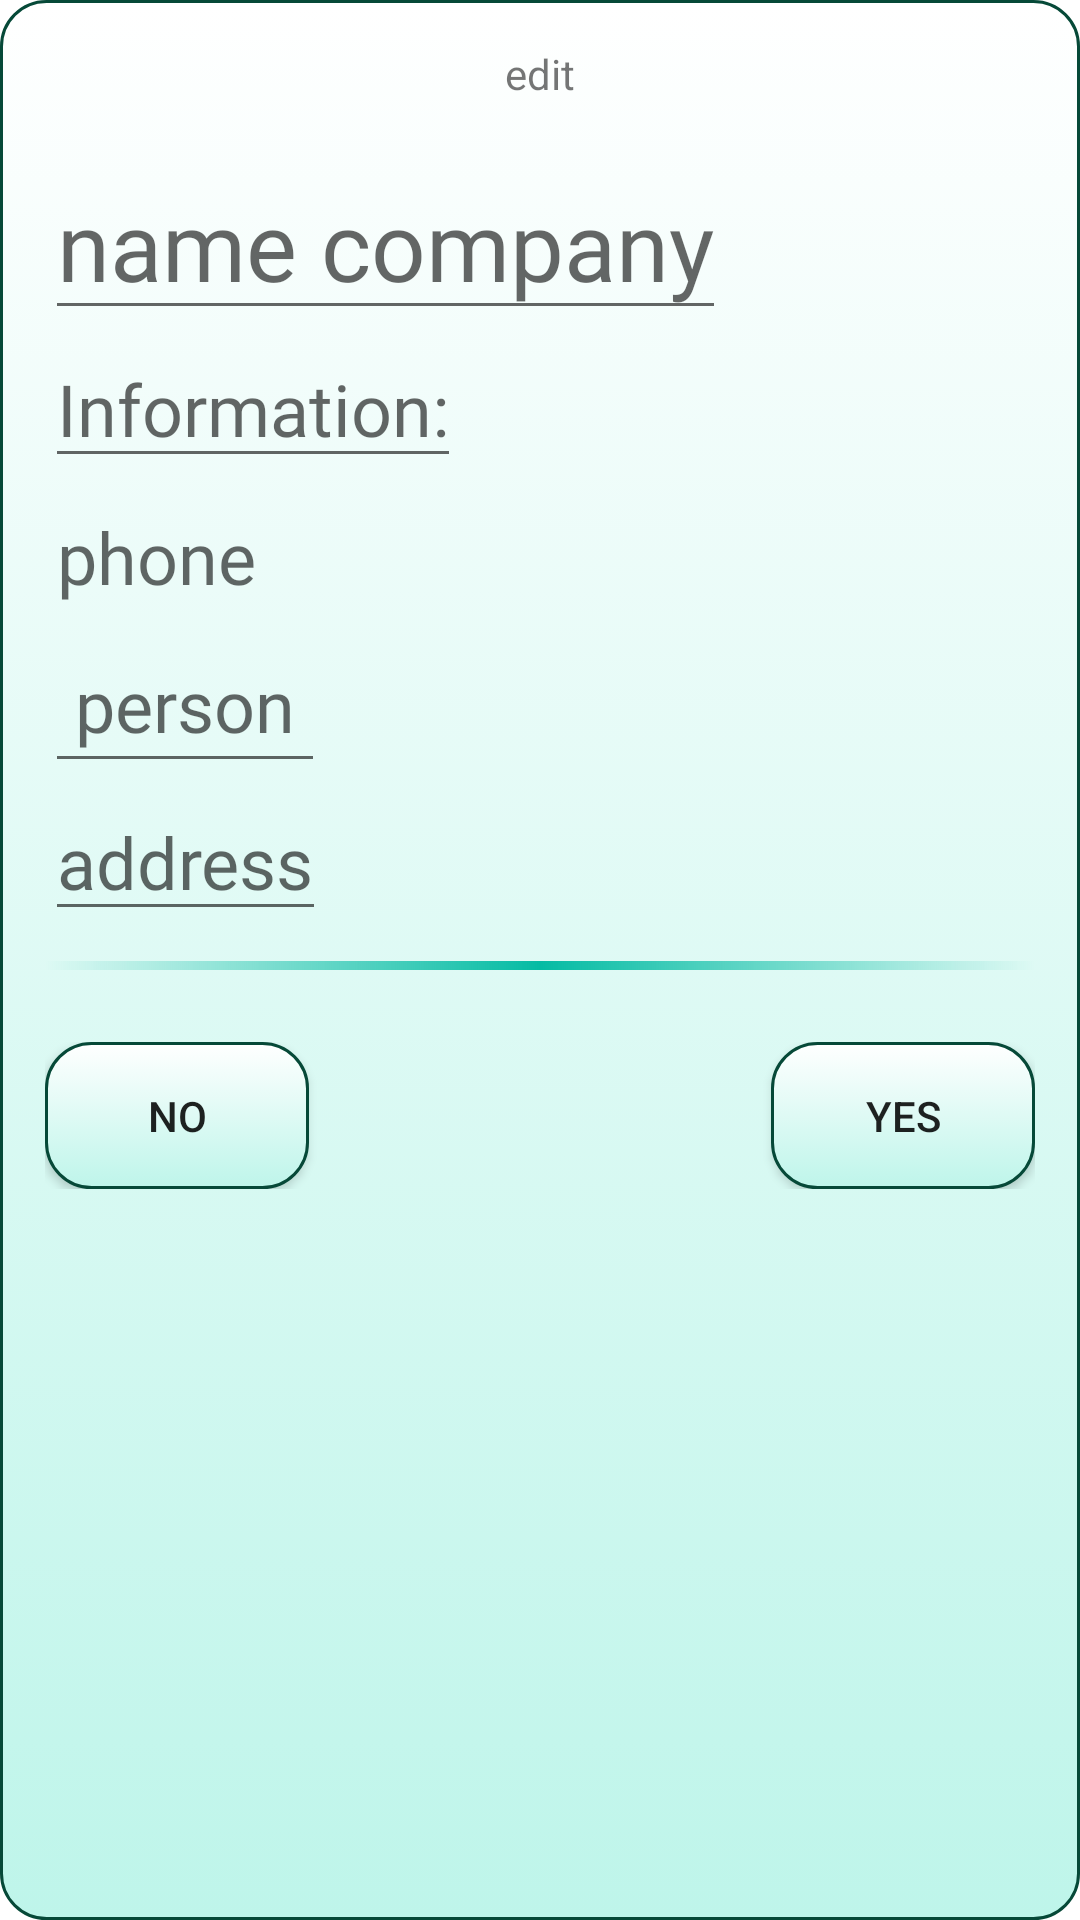

Here is an Android app screen rendered from its layout file. Give the layout XML and the strings, colors and styles it references.
<!-- AndroidManifest.xml: application theme Theme.AutoMotoMaintenance -->
<!-- res/layout/dialog_show_item.xml -->
<?xml version="1.0" encoding="utf-8"?>
<ScrollView xmlns:android="http://schemas.android.com/apk/res/android"
    xmlns:tools="http://schemas.android.com/tools"
    android:layout_width="match_parent"
    android:layout_height="wrap_content"
    android:background="@drawable/bg_button_text">

    <LinearLayout
        android:layout_width="match_parent"
        android:layout_height="wrap_content"
        android:orientation="vertical">

        <TextView
            android:id="@+id/edit"
            android:layout_width="match_parent"
            android:layout_height="wrap_content"
            android:gravity="center"
            android:paddingBottom="@dimen/dp16"
            android:text="@string/edit" />

        <com.google.android.material.textfield.TextInputEditText
            android:id="@+id/name"
            android:layout_width="wrap_content"
            android:layout_height="wrap_content"
            android:fontFamily="@font/ubuntu_regular"
            android:hint="@string/name_company"
            android:textColor="@color/black"
            android:textSize="@dimen/sp32" />

        <com.google.android.material.textfield.TextInputEditText
            android:id="@+id/information"
            android:layout_width="wrap_content"
            android:layout_height="wrap_content"
            android:fontFamily="@font/ubuntu_regular"
            android:hint="@string/information"
            android:textColor="@color/black"
            android:textSize="@dimen/sp24" />

        <com.google.android.material.textfield.TextInputEditText
            android:id="@+id/phone"
            android:layout_width="wrap_content"
            android:layout_height="wrap_content"
            android:backgroundTint="@android:color/transparent"
            android:fontFamily="@font/ubuntu_regular"
            android:hint="@string/phone"
            android:textColor="@color/black"
            android:textSize="@dimen/sp24" />

        <com.google.android.material.textfield.TextInputEditText
            android:id="@+id/human"
            android:layout_width="wrap_content"
            android:layout_height="wrap_content"
            android:fontFamily="@font/ubuntu_regular"
            android:hint="@string/person"
            android:inputType="textMultiLine"
            android:padding="@dimen/dp10"
            android:textColor="@color/black"
            android:textSize="@dimen/sp24" />

        <com.google.android.material.textfield.TextInputEditText
            android:id="@+id/address"
            android:layout_width="wrap_content"
            android:layout_height="wrap_content"
            android:fontFamily="@font/ubuntu_regular"
            android:hint="@string/address"
            android:textColor="@color/black"
            android:textSize="@dimen/sp24" />

        <View
            android:id="@+id/separator"
            android:layout_width="wrap_content"
            android:layout_height="3dp"
            android:layout_marginTop="@dimen/dp10"
            android:background="@drawable/separator"
            tools:ignore="MissingConstraints" />

        <FrameLayout
            android:layout_width="match_parent"
            android:layout_height="match_parent"
            android:layout_marginTop="@dimen/dp24">

            <androidx.appcompat.widget.AppCompatButton
                android:id="@+id/fail"
                android:layout_width="wrap_content"
                android:layout_height="wrap_content"
                android:background="@drawable/bg_button_text"
                android:text="@string/no" />

            <androidx.appcompat.widget.AppCompatButton
                android:id="@+id/success"
                android:layout_width="wrap_content"
                android:layout_height="wrap_content"
                android:layout_gravity="end"
                android:background="@drawable/bg_button_text"
                android:text="@string/yes" />
        </FrameLayout>
    </LinearLayout>
</ScrollView>
<!-- resources referenced by this layout -->
<resources>
  <color name="black">#FF000000</color>
  <dimen name="dp10">10dp</dimen>
  <dimen name="dp16">16dp</dimen>
  <dimen name="dp24">24dp</dimen>
  <dimen name="sp24">24sp</dimen>
  <dimen name="sp32">32sp</dimen>
  <!-- drawable bg_button_text (drawable) -->
  <?xml version="1.0" encoding="utf-8"?>
  <selector xmlns:android="http://schemas.android.com/apk/res/android">
      <item>
          <shape android:shape="rectangle">
  
              <corners android:radius="@dimen/dp15" />
  
              <gradient
                  android:angle="90"
                  android:endColor="@color/bg_button_text_end"
                  android:startColor="@color/bg_button_text_start"
                  android:type="linear" />
  
              <stroke
                  android:width="@dimen/dp1"
                  android:color="@color/bg_button_text_stroke" />
  
              <padding
                  android:bottom="@dimen/dp15"
                  android:left="@dimen/dp15"
                  android:right="@dimen/dp15"
                  android:top="@dimen/dp15" />
          </shape>
      </item>
  </selector>
  <!-- drawable separator (drawable) -->
  <?xml version="1.0" encoding="utf-8"?>
  <shape xmlns:android="http://schemas.android.com/apk/res/android"
      android:shape="rectangle">
  
      <gradient
          android:angle="0"
          android:centerColor="@color/separator"
  
          />
  
  </shape>
  <string name="address">address</string>
  <string name="edit">edit</string>
  <string name="information">Information:</string>
  <string name="name_company">name company</string>
  <string name="no">no</string>
  <string name="person">person</string>
  <string name="phone">phone</string>
  <string name="yes">yes</string>
  <style name="Theme.AutoMotoMaintenance" parent="Theme.MaterialComponents.DayNight.NoActionBar">
          
          <item name="colorPrimary">@color/purple_500</item>
          <item name="colorPrimaryVariant">@color/purple_700</item>
          <item name="colorOnPrimary">@color/white</item>
          
          <item name="colorSecondary">@color/teal_200</item>
          <item name="colorSecondaryVariant">@color/teal_700</item>
          <item name="colorOnSecondary">@color/black</item>
          
          <item name="android:statusBarColor">?attr/colorPrimaryVariant</item>
          
      </style>
  <dimen name="dp15">15dp</dimen>
  <color name="bg_button_text_end">#FFFFFFFF</color>
  <color name="bg_button_text_start">#BEF5EA</color>
  <dimen name="dp1">1dp</dimen>
  <color name="bg_button_text_stroke">#064938</color>
  <color name="separator">#04BBA3</color>
  <color name="purple_500">#FF6200EE</color>
  <color name="purple_700">#FF3700B3</color>
  <color name="white">#FFFFFFFF</color>
  <color name="teal_200">#FF03DAC5</color>
  <color name="teal_700">#FF018786</color>
</resources>
